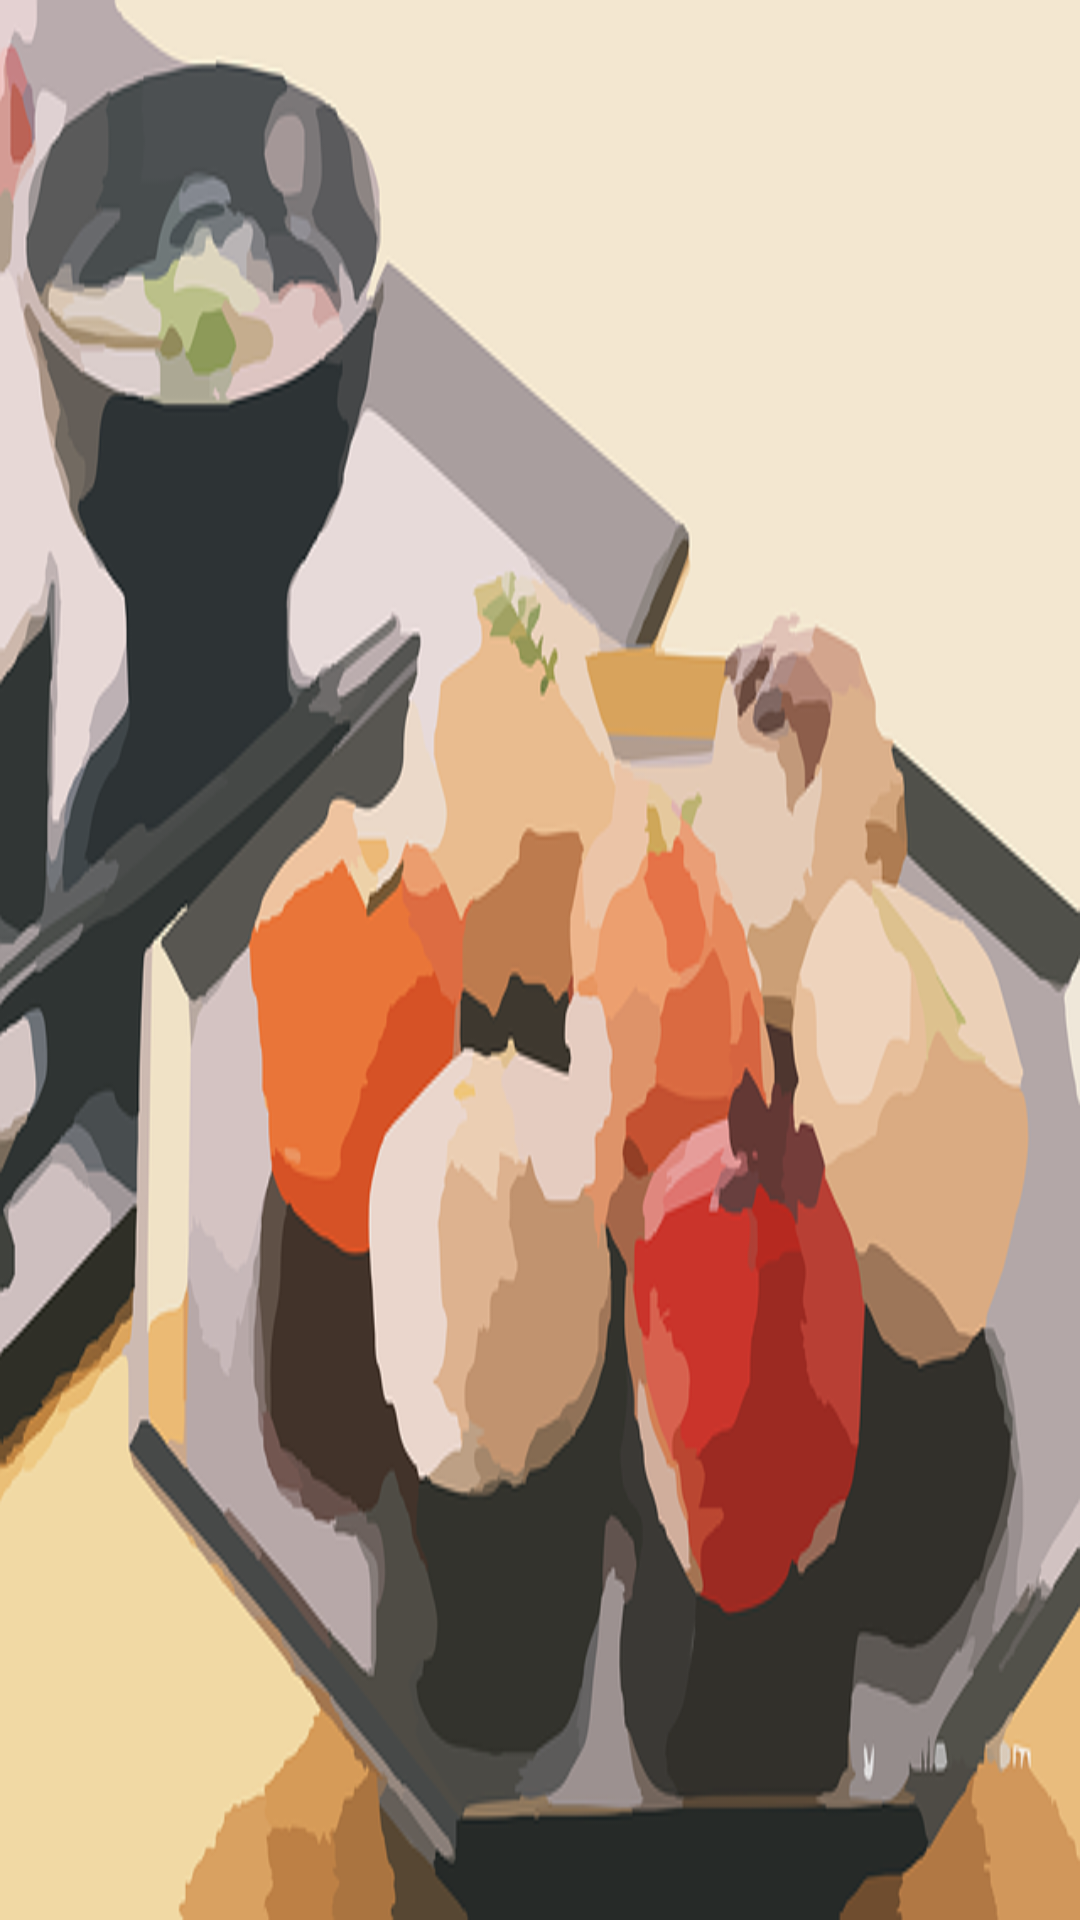

Here is an Android app screen rendered from its layout file. Give the layout XML and the strings, colors and styles it references.
<!-- AndroidManifest.xml: application theme AppTheme -->
<!-- res/layout/activity_main.xml -->
<RelativeLayout xmlns:android="http://schemas.android.com/apk/res/android"
    xmlns:app="http://schemas.android.com/apk/res-auto"
    xmlns:fab="http://schemas.android.com/apk/res-auto"
    xmlns:tools="http://schemas.android.com/tools"
    android:layout_width="match_parent"
    android:layout_height="match_parent"
    android:background="@drawable/sushi2"
    tools:context=".MainActivity">

    <android.support.v7.widget.Toolbar
        android:id="@+id/tb_main"
        android:elevation="4dp"
        android:layout_height="?attr/actionBarSize"
        android:layout_width="match_parent"
        android:minHeight="?attr/actionBarSize"
        android:layout_alignParentLeft="true"
        app:popupTheme="@style/ThemeOverlay.AppCompat.Light" />


</RelativeLayout>
<!-- resources referenced by this layout -->
<resources>
  <!-- drawable sushi2: png bitmap (drawable, 161725 bytes) -->
  <style name="AppTheme" parent="MaterialDrawerTheme.Light">
  
          
      </style>
</resources>
